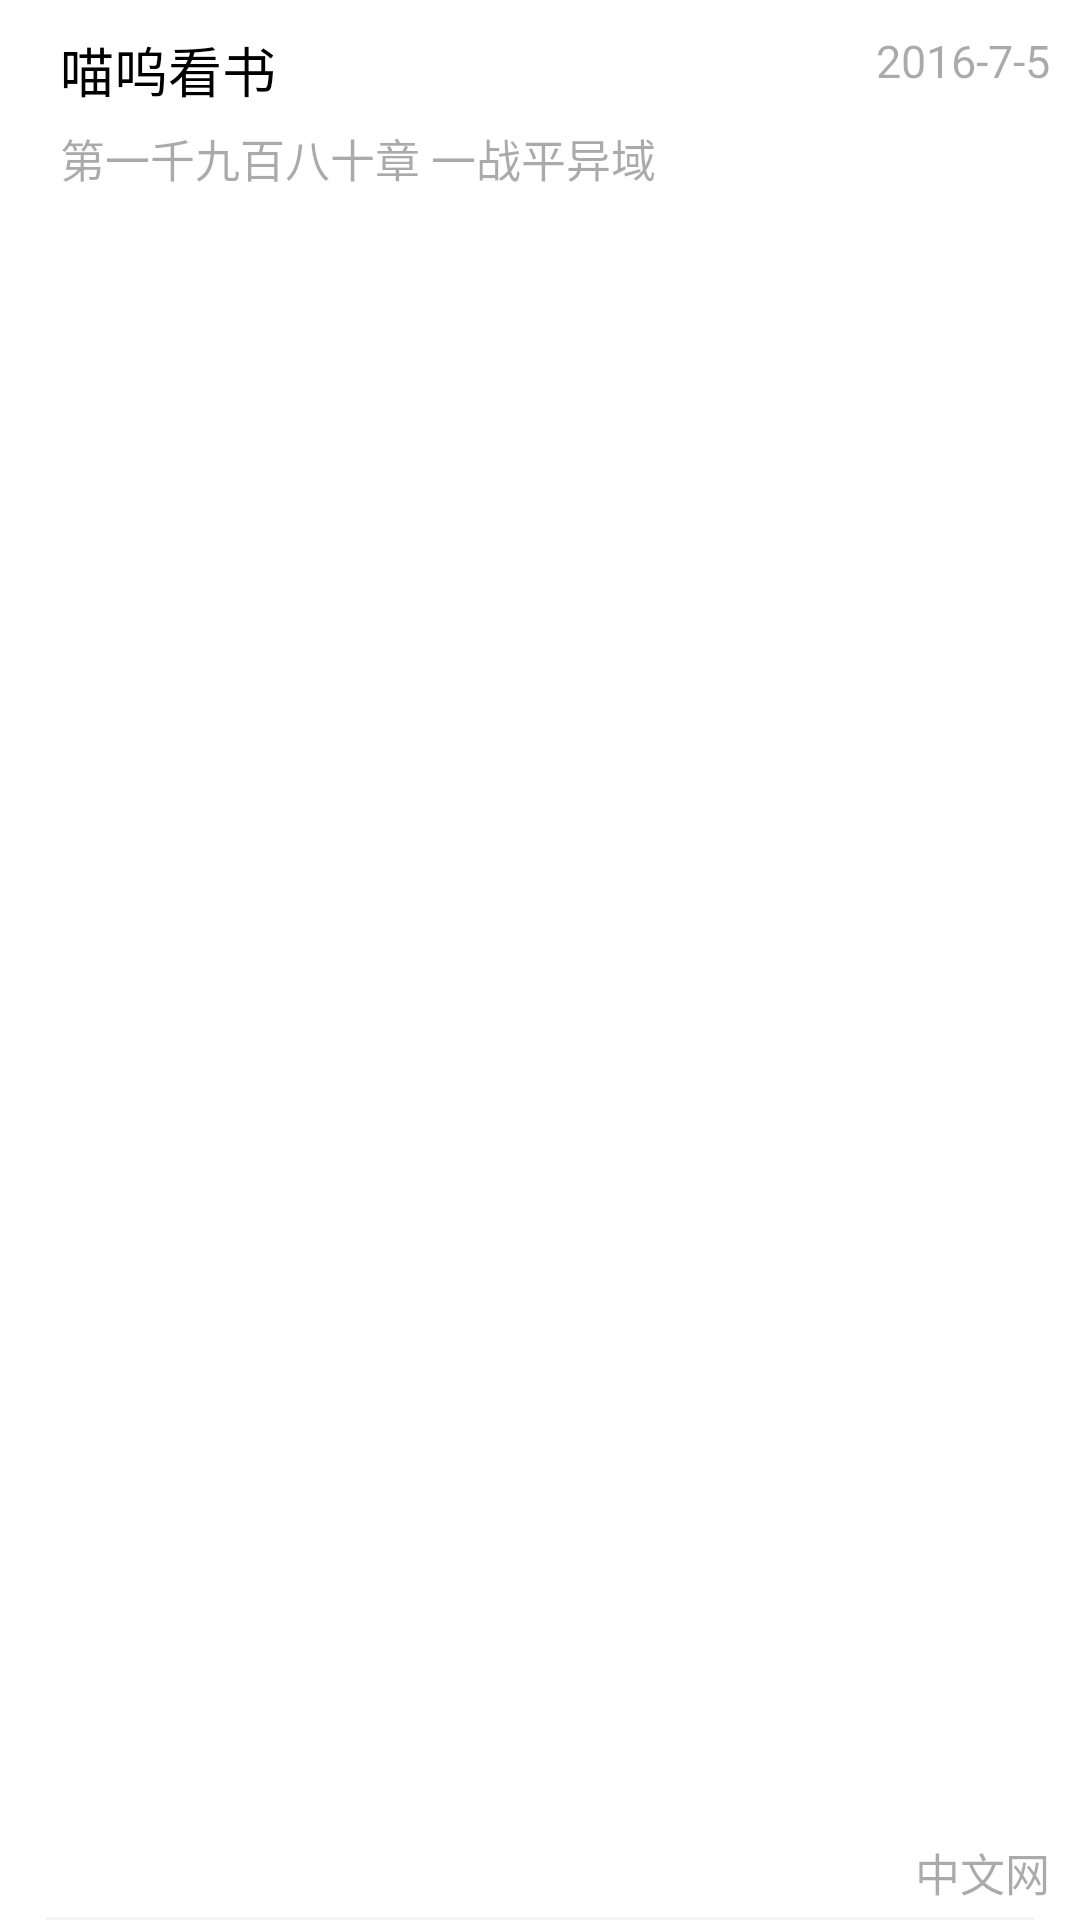

Android layout source for this screen:
<!-- AndroidManifest.xml: application theme NoTitle -->
<!-- res/layout/search_item.xml -->
<?xml version="1.0" encoding="utf-8"?>
<RelativeLayout xmlns:android="http://schemas.android.com/apk/res/android"
    android:layout_width="match_parent"
    android:layout_height="60dp" >

    <TextView
        android:id="@+id/tv_bookname"
        android:layout_width="match_parent"
        android:layout_height="wrap_content"
        android:paddingBottom="10dp"
        android:paddingLeft="20dp"
        android:paddingTop="10dp"
        android:text="@string/app_name"
        android:textColor="@color/black"
        android:textSize="18sp" />

    <TextView
        android:id="@+id/tv_newtime"
        android:layout_width="wrap_content"
        android:layout_height="wrap_content"
        android:layout_alignParentRight="true"
        android:paddingLeft="20dp"
        android:paddingRight="10dp"
        android:paddingTop="10dp"
        android:text="2016-7-5"
        android:textColor="@color/lightblack"
        android:textSize="15sp" />

    <TextView
        android:id="@+id/tv_newCap"
        android:layout_width="wrap_content"
        android:layout_height="wrap_content"
        android:layout_alignParentBottom="true"
        android:layout_below="@id/tv_bookname"
        android:paddingBottom="5dp"
        android:layout_marginTop="-5dp"
        android:paddingLeft="20dp"
        android:text="第一千九百八十章 一战平异域"
        android:textColor="@color/lightblack"
        android:textSize="15sp"
        android:visibility="visible" />

    <TextView
        android:id="@+id/tv_bookNet"
        android:layout_width="wrap_content"
        android:layout_height="wrap_content"
        android:layout_alignParentBottom="true"
        android:layout_alignParentRight="true"
        android:paddingBottom="5dp"
        android:paddingLeft="20dp"
        android:paddingRight="10dp"
        android:paddingTop="10dp"
        android:text="中文网"
        android:textColor="@color/lightblack"
        android:textSize="15sp"
        android:visibility="visible" />

    <TextView
        android:layout_width="match_parent"
        android:layout_height="1dp"
        android:layout_alignParentBottom="true"
        android:layout_marginLeft="15dp"
        android:layout_marginRight="15dp"
        android:background="@color/lightwhite"
        android:paddingTop="5dp" />

</RelativeLayout>
<!-- resources referenced by this layout -->
<resources>
  <color name="black">#000</color>
  <color name="lightblack">#55000000</color>
  <color name="lightwhite">#55DEDEDE</color>
  <string name="app_name">喵呜看书</string>
  <style name="NoTitle" parent="AppBaseTheme">
         
         <item name="android:windowNoTitle">true</item>
      </style>
  <style name="AppBaseTheme" parent="android:Theme.Light">
          
      </style>
</resources>
